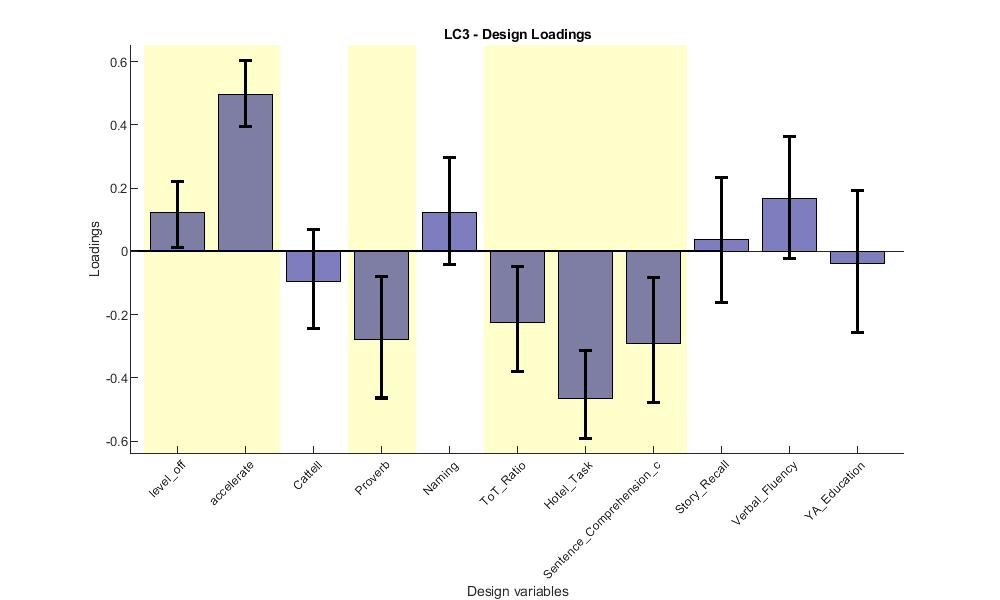

Values plotted in this chart, from the file beside it:
Loadings, Lower_CI, Upper_CI
0.1247, 0.01156, 0.2212
0.4823, 0.3948, 0.6023
-0.1045, -0.2436, 0.06826
-0.3023, -0.4637, -0.08003
0.1029, -0.04272, 0.2979
-0.2465, -0.3802, -0.04919
-0.491, -0.5909, -0.3148
-0.3236, -0.4786, -0.08218
0.02149, -0.1616, 0.2347
0.1566, -0.02191, 0.3623
-0.05334, -0.2581, 0.1915
